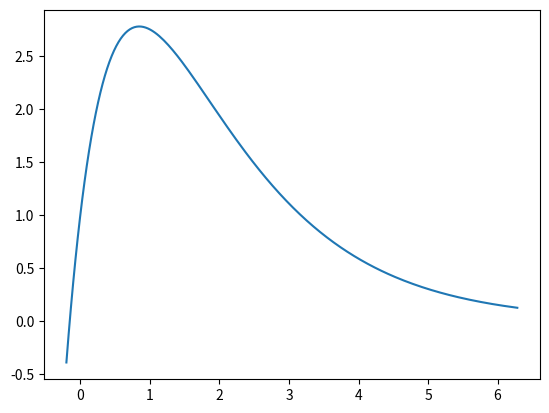

Source code (Python):
import matplotlib.pyplot as plt
import numpy as np

x = np.linspace(-0.2, 2 * np.pi, 200)
# y(k) - 3/4y(k-1) + 1/8y(k-2) = u(k) - u(k-1) {k>=0}
y = 10*(1/2)**x-9*(1/4)**x

fig, ax = plt.subplots()
ax.plot(x, y)
plt.show()
